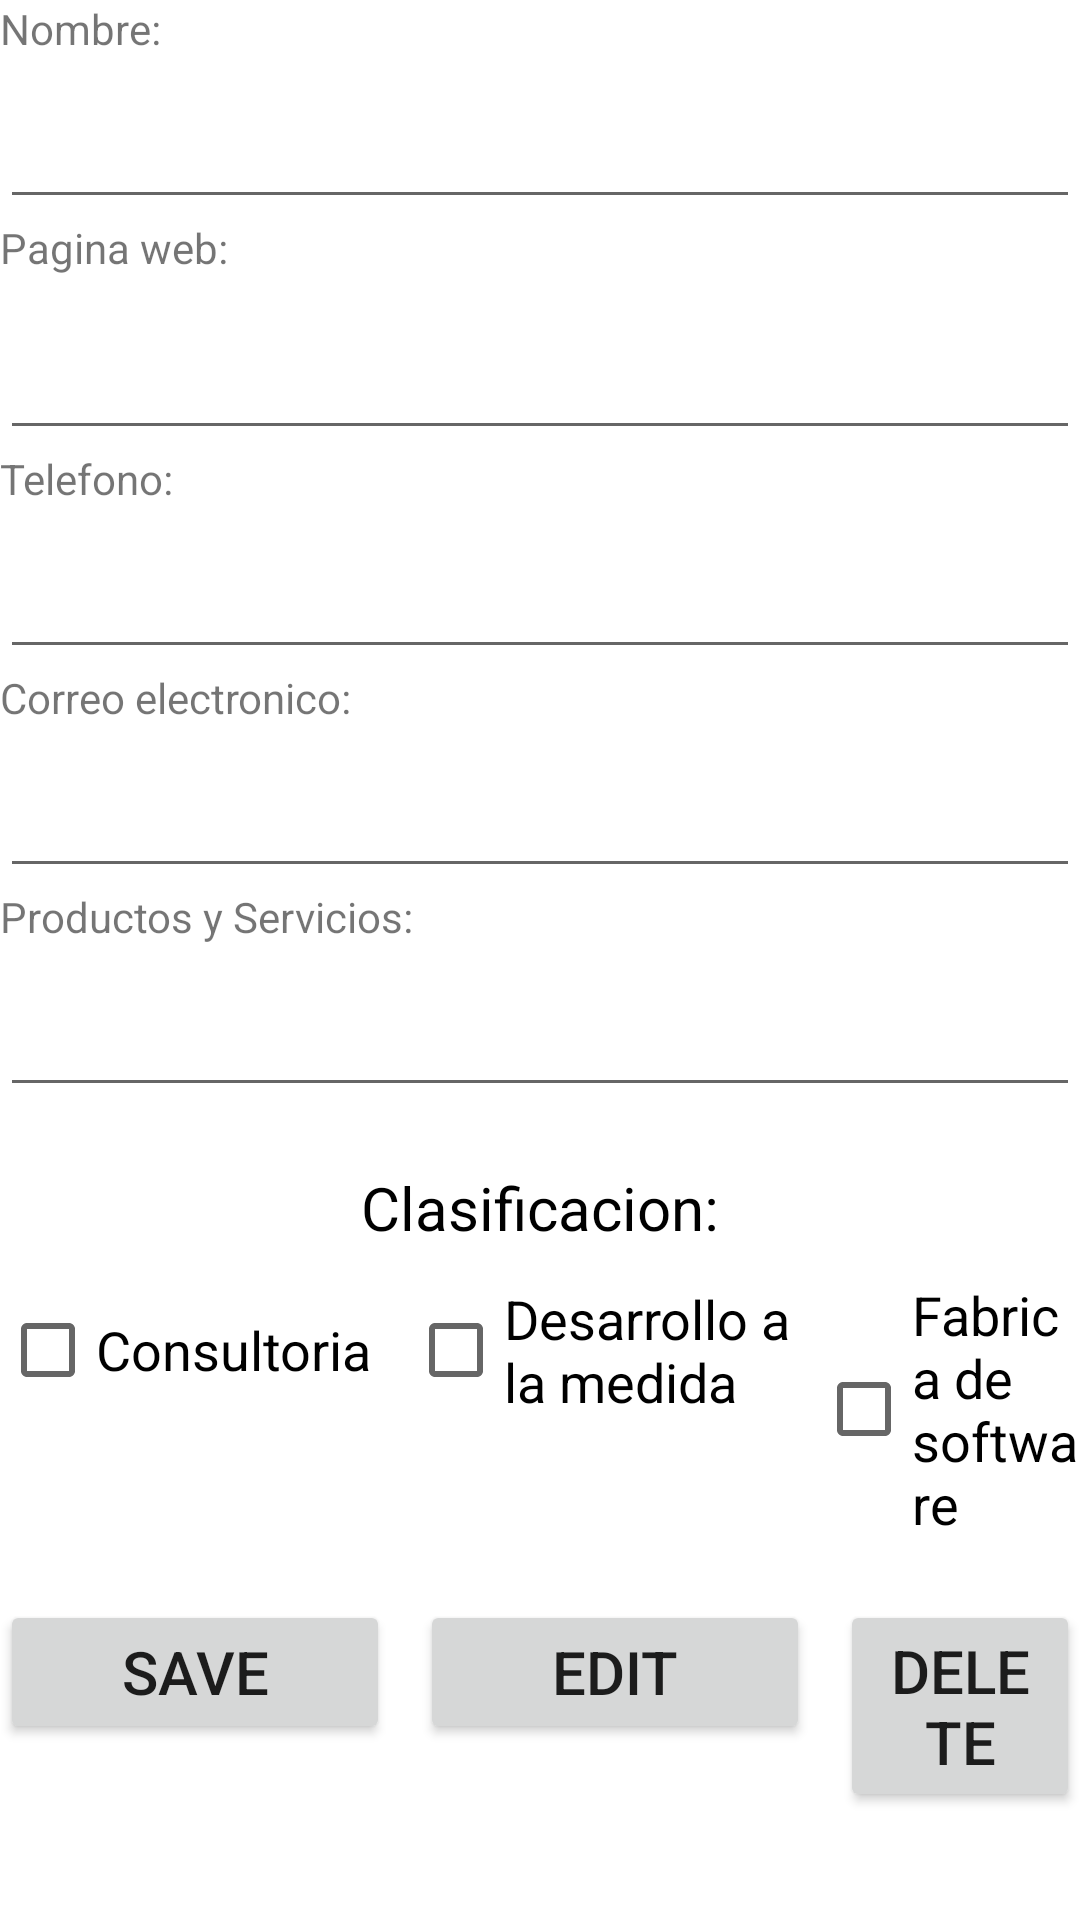

Write the Android layout XML for this screen, with the resource values it uses.
<!-- AndroidManifest.xml: application theme Theme.DirectoryApp -->
<!-- res/layout/activity_ver.xml -->
<?xml version="1.0" encoding="utf-8"?>
<LinearLayout
    xmlns:android="http://schemas.android.com/apk/res/android"
    xmlns:app="http://schemas.android.com/apk/res-auto"
    xmlns:tools="http://schemas.android.com/tools"
    android:layout_width="match_parent"
    android:layout_height="match_parent"
    android:orientation="vertical"
    tools:context=".VerActivity">

    <TextView
        android:id="@+id/viewNombre"
        android:layout_width="match_parent"
        android:layout_height="wrap_content"
        android:text="@string/hint_nombre"
        />

    <EditText
        android:id="@+id/txtNombre"
        android:layout_width="match_parent"
        android:layout_height="wrap_content"
        android:autofillHints=""
        android:ems="10"
        android:labelFor="@id/viewNombre"
        android:inputType="textPersonName"
        android:textSize="20sp"
        android:layout_marginTop="10dp"/>

    <TextView
        android:id="@+id/viewWebpage"
        android:layout_width="match_parent"
        android:layout_height="wrap_content"
        android:text="@string/hint_webpage"
        />

    <EditText
        android:id="@+id/txtWebpage"
        android:layout_width="match_parent"
        android:layout_height="48dp"
        android:autofillHints=""
        android:ems="10"
        android:labelFor="@+id/viewWebpage"
        android:inputType="textPersonName"
        android:textSize="20sp"
        android:layout_marginTop="10dp"/>

    <TextView
        android:id="@+id/viewTelefono"
        android:layout_width="match_parent"
        android:layout_height="wrap_content"
        android:text="@string/hint_telefono"
        />

    <EditText
        android:id="@+id/txtTelefono"
        android:layout_width="match_parent"
        android:layout_height="wrap_content"
        android:autofillHints=""
        android:ems="10"
        android:labelFor="@+id/viewTelefono"
        android:inputType="phone"
        android:textSize="20sp"
        android:layout_marginTop="10dp"/>

    <TextView
        android:id="@+id/viewEmail"
        android:layout_width="match_parent"
        android:layout_height="wrap_content"
        android:text="@string/hint_email"
        />

    <EditText
        android:id="@+id/txtEmail"
        android:layout_width="match_parent"
        android:layout_height="wrap_content"
        android:autofillHints=""
        android:ems="10"
        android:labelFor="@+id/viewEmail"
        android:inputType="textEmailAddress"
        android:textSize="20sp"
        android:layout_marginTop="10dp"/>

    <TextView
        android:id="@+id/viewProyser"
        android:layout_width="match_parent"
        android:layout_height="wrap_content"
        android:text="@string/hint_proyser"
        />

    <EditText
        android:id="@+id/txtProyser"
        android:layout_width="match_parent"
        android:layout_height="wrap_content"
        android:autofillHints=""
        android:ems="10"
        android:gravity="start|top"
        android:labelFor="@+id/viewProyser"
        android:inputType="textMultiLine"
        android:textSize="20sp"
        android:layout_marginTop="10dp"/>

    <TextView
        android:id="@+id/tvClasificacion"
        android:layout_width="match_parent"
        android:layout_height="wrap_content"
        android:text="@string/hint_clasificacion"
        android:textSize="20sp"
        android:layout_marginTop="20dp"
        android:layout_marginBottom="10dp"
        android:textColor="@color/black"
        android:gravity="center_horizontal"/>

    <RelativeLayout android:layout_height="wrap_content" android:layout_width="wrap_content">

        <CheckBox
            android:id="@+id/cbCons"
            android:layout_width="136dp"
            android:layout_height="wrap_content"
            android:text="@string/hint_consultoria"
            android:textSize="18sp" />

        <CheckBox
            android:id="@+id/cbDesa"
            android:layout_width="136dp"
            android:layout_height="wrap_content"
            android:layout_toRightOf="@id/cbCons"
            android:text="@string/hint_desarrollo"
            android:textSize="18sp" />

        <CheckBox
            android:id="@+id/cbFabr"
            android:layout_width="136dp"
            android:layout_height="wrap_content"
            android:layout_toRightOf="@id/cbDesa"
            android:text="@string/hint_fabrica"
            android:textSize="18sp" />

    </RelativeLayout>

    <RelativeLayout
        android:layout_width="wrap_content"
        android:layout_height="wrap_content"
        android:layout_marginTop="20dp">
    <Button
        android:id="@+id/btnCreate"
        android:text="Save"
        android:layout_width="130dp"
        android:layout_height="wrap_content"
        android:textSize="20sp"
        />

    <Button
        android:id="@+id/btnEditar"
        android:layout_marginLeft="10dp"
        android:text="Edit"
        android:layout_toRightOf="@id/btnCreate"
        android:layout_width="130dp"
        android:layout_height="wrap_content"
        android:textSize="20sp"
        />

    <Button
        android:id="@+id/btnEliminar"
        android:layout_marginLeft="10dp"
        android:text="Delete"
        android:layout_toRightOf="@id/btnEditar"
        android:layout_width="match_parent"
        android:layout_height="wrap_content"
        android:textSize="20sp"
        />

    </RelativeLayout>


</LinearLayout>
<!-- resources referenced by this layout -->
<resources>
  <string name="hint_clasificacion">Clasificacion:</string>
  <string name="hint_consultoria">Consultoria</string>
  <string name="hint_desarrollo">Desarrollo a la medida</string>
  <string name="hint_email">Correo electronico:</string>
  <string name="hint_fabrica">Fabrica de software</string>
  <string name="hint_nombre">Nombre:</string>
  <string name="hint_proyser">Productos y Servicios:</string>
  <string name="hint_telefono">Telefono:</string>
  <string name="hint_webpage">Pagina web:</string>
  <style name="Theme.DirectoryApp" parent="Theme.MaterialComponents.DayNight.DarkActionBar">
          
          <item name="colorPrimary">@color/purple_500</item>
          <item name="colorPrimaryVariant">@color/purple_700</item>
          <item name="colorOnPrimary">@color/white</item>
          
          <item name="colorSecondary">@color/teal_200</item>
          <item name="colorSecondaryVariant">@color/teal_700</item>
          <item name="colorOnSecondary">@color/black</item>
          
          <item name="android:statusBarColor" tools:targetApi="l">?attr/colorPrimaryVariant</item>
          
      </style>
  <!-- not gathered from this repository: default colours our renderer supplied (Android Studio template values) -->
  <color name="purple_500">#FF6200EE</color>
  <color name="purple_700">#FF3700B3</color>
  <color name="teal_200">#FF03DAC5</color>
  <color name="teal_700">#FF018786</color>
  <color name="black">#FF000000</color>
  <color name="white">#FFFFFFFF</color>
</resources>
